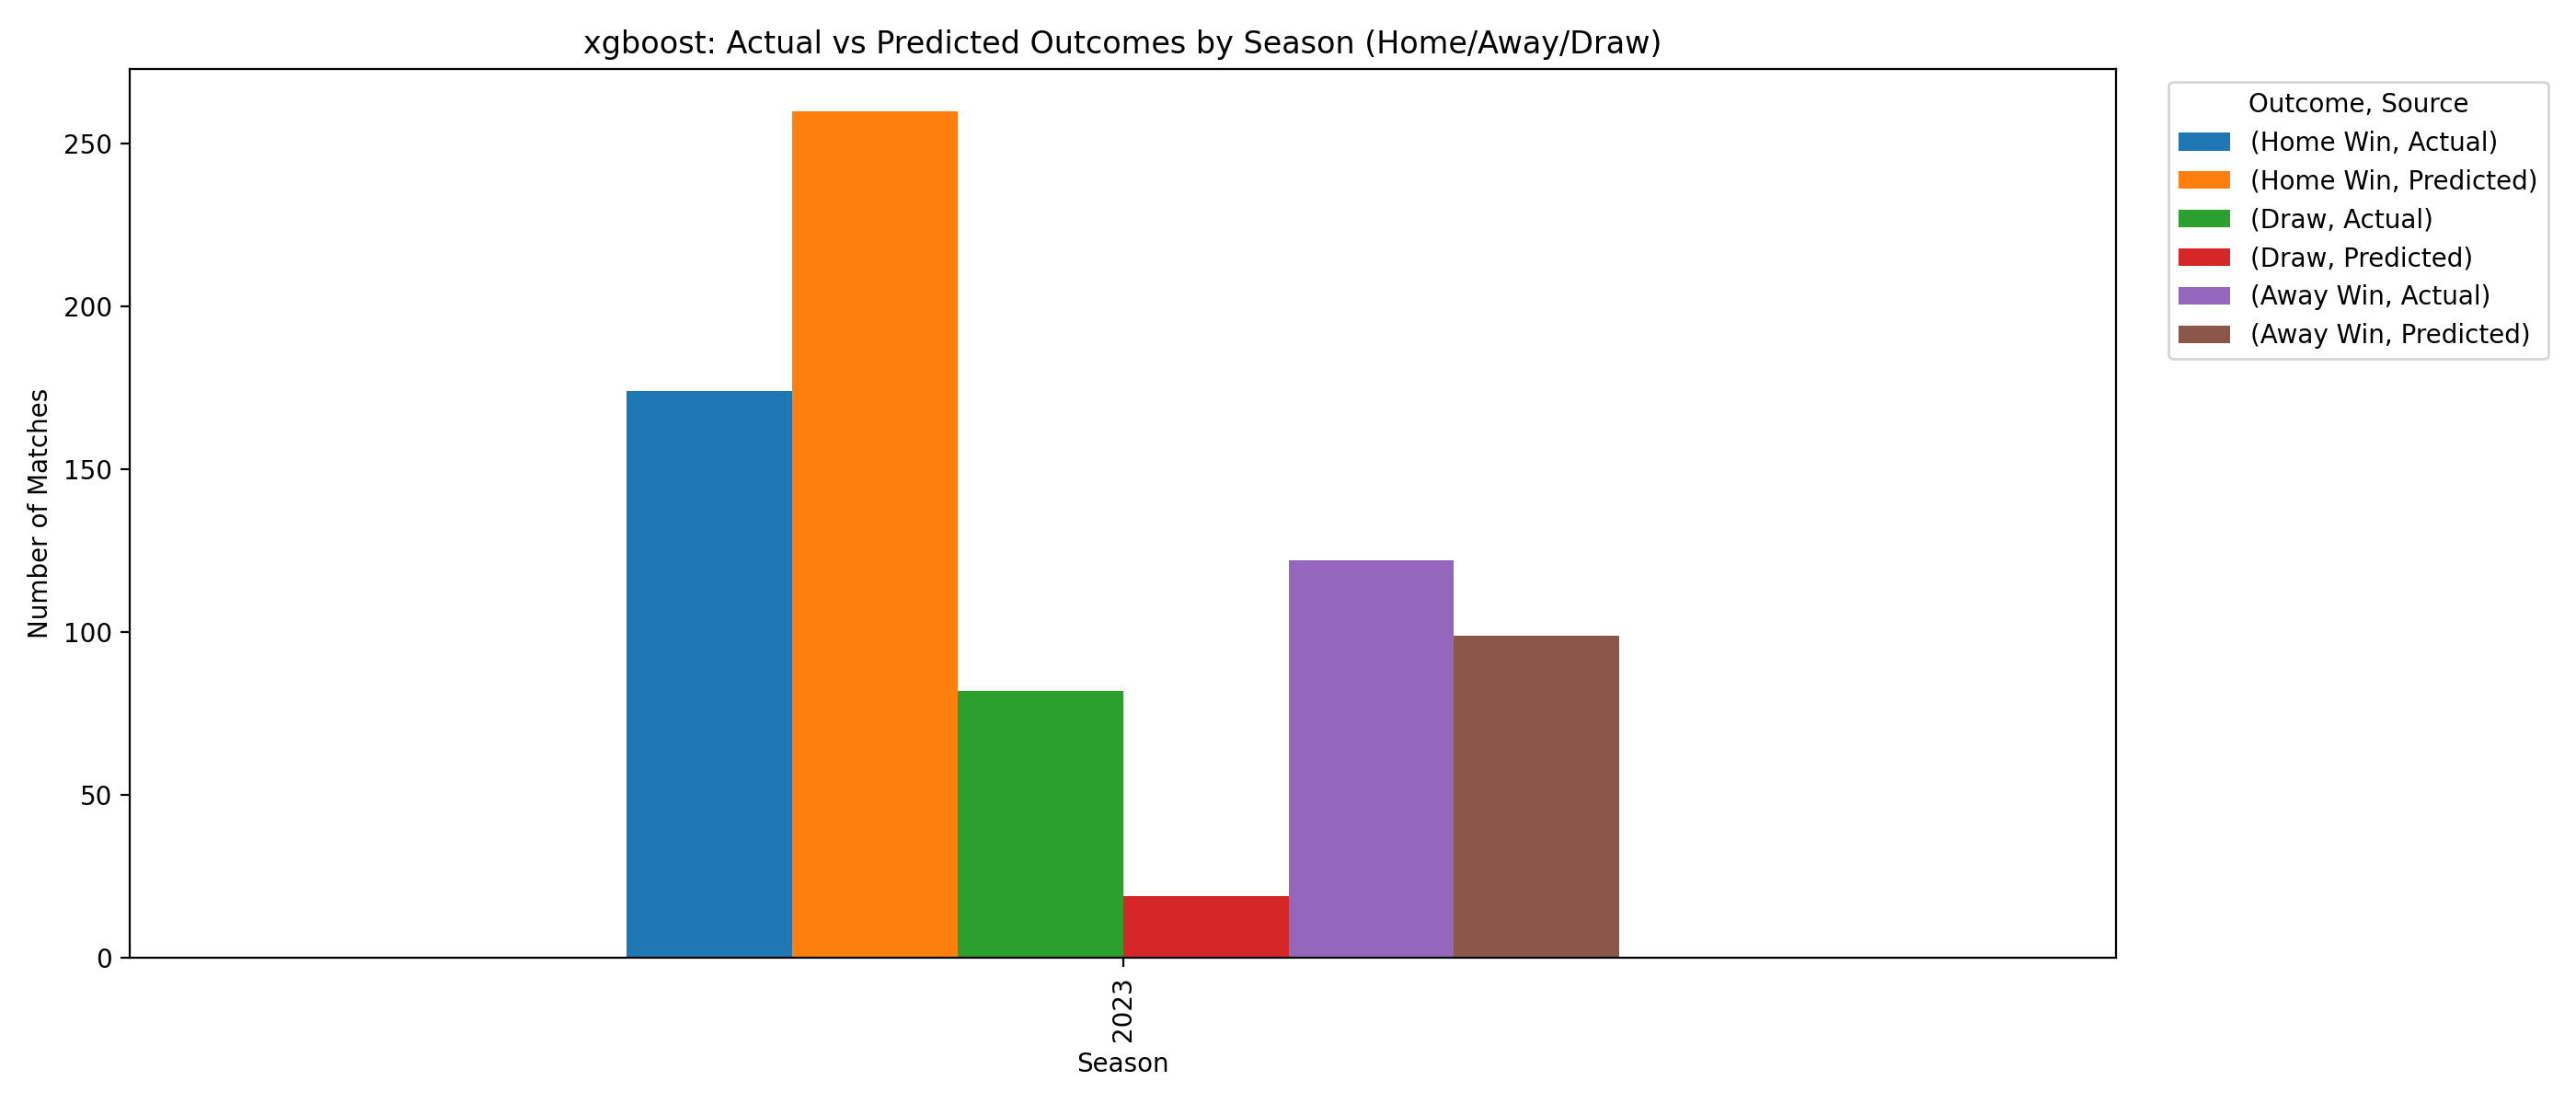

The file beside this chart, header and first rows:
Season, Outcome, Count, Source
2023, Away Win, 122, Actual
2023, Away Win, 99, Predicted
2023, Draw, 82, Actual
2023, Draw, 19, Predicted
2023, Home Win, 174, Actual
2023, Home Win, 260, Predicted
